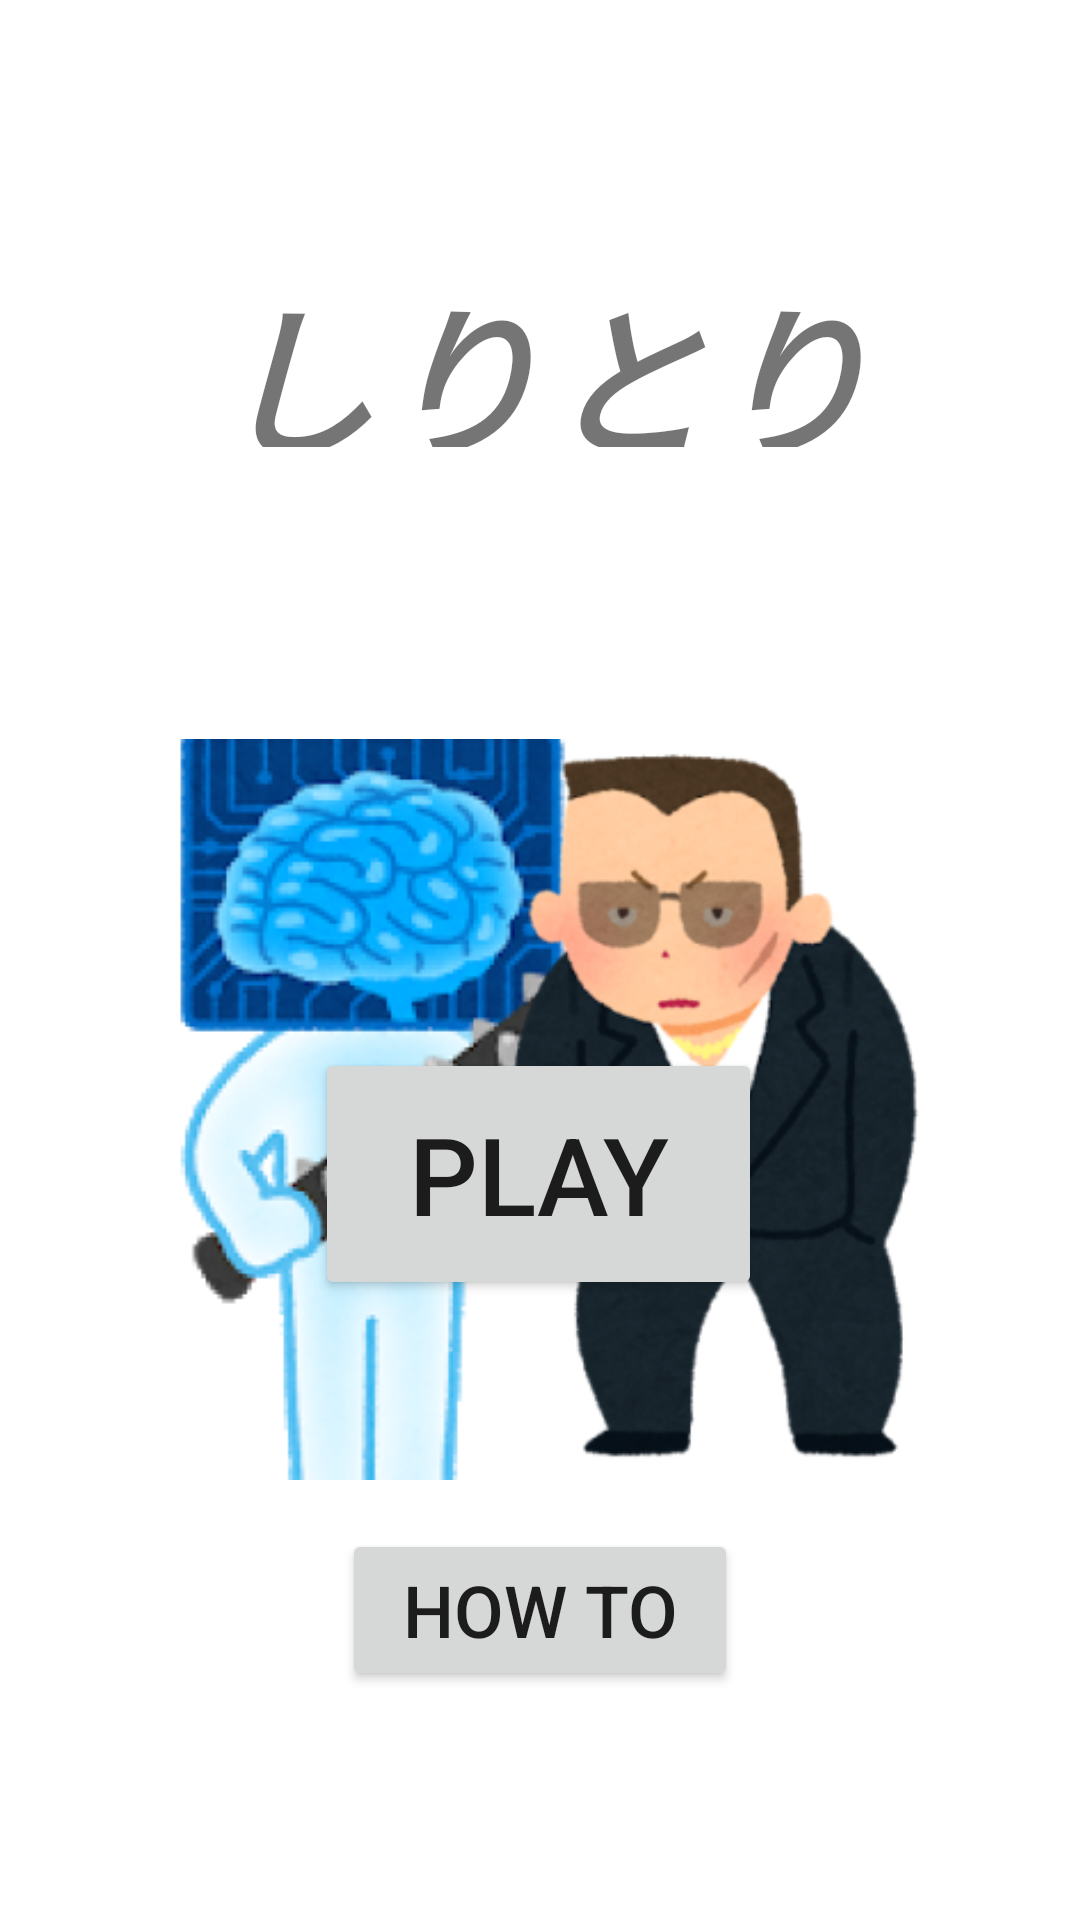

This screen was rendered from an Android layout file. Write that file and the resources it references.
<!-- AndroidManifest.xml: application theme AppTheme -->
<!-- res/layout/activity_siritori_start.xml -->
<?xml version="1.0" encoding="utf-8"?>
<androidx.constraintlayout.widget.ConstraintLayout xmlns:android="http://schemas.android.com/apk/res/android"
    xmlns:app="http://schemas.android.com/apk/res-auto"
    xmlns:tools="http://schemas.android.com/tools"
    android:layout_width="match_parent"
    android:layout_height="match_parent"
    tools:context=".SiritoriStart">

    <Button
        android:id="@+id/playbutton"
        android:layout_width="149dp"
        android:layout_height="84dp"
        android:text="Play"
        android:textSize="36sp"
        app:layout_constraintBottom_toBottomOf="parent"
        app:layout_constraintEnd_toEndOf="parent"
        app:layout_constraintHorizontal_bias="0.498"
        app:layout_constraintStart_toStartOf="parent"
        app:layout_constraintTop_toTopOf="parent"
        app:layout_constraintVertical_bias="0.628" />

    <Button
        android:id="@+id/howtobutton"
        android:layout_width="132dp"
        android:layout_height="54dp"
        android:text="How to"
        android:textSize="24sp"
        app:layout_constraintBottom_toBottomOf="parent"
        app:layout_constraintEnd_toEndOf="parent"
        app:layout_constraintStart_toStartOf="parent"
        app:layout_constraintTop_toBottomOf="@+id/playbutton" />

    <TextView
        android:id="@+id/textView"
        android:layout_width="wrap_content"
        android:layout_height="64dp"
        android:fontFamily="cursive"
        android:text="しりとり"
        android:textAlignment="center"
        android:textSize="55sp"
        android:textStyle="bold|italic"
        app:layout_constraintBottom_toTopOf="@+id/playbutton"
        app:layout_constraintEnd_toEndOf="parent"
        app:layout_constraintStart_toStartOf="parent"
        app:layout_constraintTop_toTopOf="parent"
        app:layout_constraintVertical_bias="0.298" />

    <ImageView
        android:id="@+id/imageView2"
        android:layout_width="247dp"
        android:layout_height="310dp"
        app:layout_constraintBottom_toBottomOf="parent"
        app:layout_constraintEnd_toEndOf="parent"
        app:layout_constraintHorizontal_bias="0.0"
        app:layout_constraintStart_toStartOf="parent"
        app:layout_constraintTop_toTopOf="parent"
        app:layout_constraintVertical_bias="0.65"
        app:srcCompat="@mipmap/enemyman1_foreground" />

    <ImageView
        android:id="@+id/imageView5"
        android:layout_width="246dp"
        android:layout_height="355dp"
        app:layout_constraintBottom_toBottomOf="parent"
        app:layout_constraintEnd_toEndOf="parent"
        app:layout_constraintHorizontal_bias="1.0"
        app:layout_constraintStart_toStartOf="parent"
        app:layout_constraintTop_toTopOf="parent"
        app:layout_constraintVertical_bias="0.673"
        app:srcCompat="@mipmap/enemyman2_foreground" />

</androidx.constraintlayout.widget.ConstraintLayout>
<!-- resources referenced by this layout -->
<resources>
  <!-- mipmap enemyman1_foreground: png bitmap (mipmap-hdpi, 27041 bytes) -->
  <!-- mipmap enemyman2_foreground: png bitmap (mipmap-hdpi, 17659 bytes) -->
  <style name="AppTheme" parent="Theme.AppCompat.Light.DarkActionBar">
          
          <item name="colorPrimary">@color/colorPrimary</item>
          <item name="colorPrimaryDark">@color/colorPrimaryDark</item>
          <item name="colorAccent">@color/colorAccent</item>
          <item name="android:windowBackground">@drawable/haikei2</item>
      </style>
  <!-- not gathered from this repository: default colours our renderer supplied (Android Studio template values) -->
  <color name="colorPrimary">#FF6200EE</color>
  <color name="colorPrimaryDark">#FF3700B3</color>
  <color name="colorAccent">#FF03DAC5</color>
</resources>
